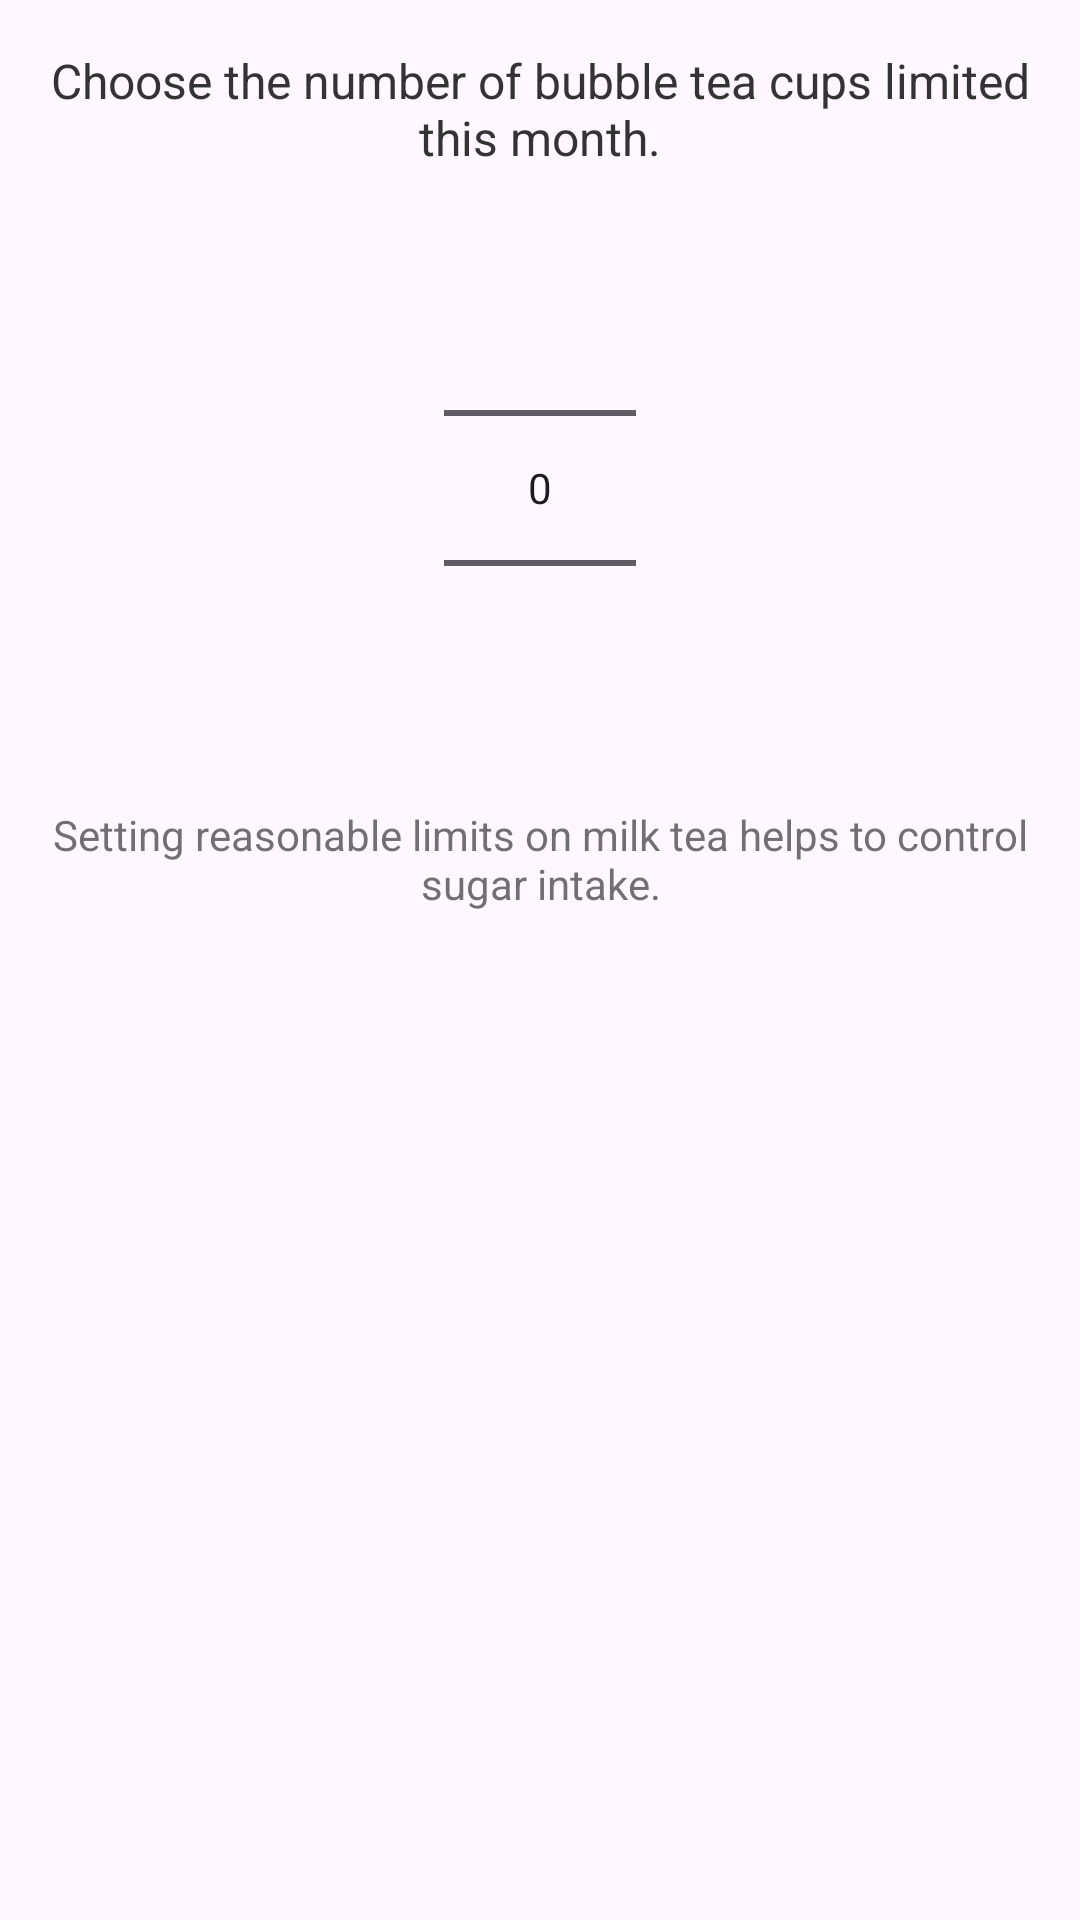

Layout XML and referenced resources for this Android screen:
<!-- AndroidManifest.xml: application theme Theme.MyApplication -->
<!-- res/layout/dialog_cup_limit.xml -->
<?xml version="1.0" encoding="utf-8"?>
<LinearLayout xmlns:android="http://schemas.android.com/apk/res/android"
    android:layout_width="match_parent"
    android:layout_height="wrap_content"
    android:orientation="vertical"
    android:padding="16dp">

    <TextView
        android:layout_width="match_parent"
        android:layout_height="wrap_content"
        android:text="Choose the number of bubble tea cups limited this month."
        android:textSize="16sp"
        android:textColor="@color/text_dark"
        android:gravity="center"
        android:layout_marginBottom="16dp" />

    <NumberPicker
        android:id="@+id/number_picker"
        android:layout_width="wrap_content"
        android:layout_height="wrap_content"
        android:layout_gravity="center" />

    <TextView
        android:layout_width="match_parent"
        android:layout_height="wrap_content"
        android:text="Setting reasonable limits on milk tea helps to control sugar intake."
        android:textSize="14sp"
        android:textColor="@color/text_dark"
        android:alpha="0.7"
        android:gravity="center"
        android:layout_marginTop="16dp" />

</LinearLayout>
<!-- resources referenced by this layout -->
<resources>
  <color name="text_dark">#333333</color>
  <style name="Theme.MyApplication" parent="Base.Theme.MyApplication" />
  <style name="Base.Theme.MyApplication" parent="Theme.Material3.DayNight.NoActionBar">
          
          
          <item name="android:navigationBarColor">@android:color/transparent</item>
          <item name="android:statusBarColor">@android:color/transparent</item>
          <item name="android:windowLightStatusBar">true</item>
          <item name="android:windowTranslucentNavigation">false</item>
      </style>
</resources>
